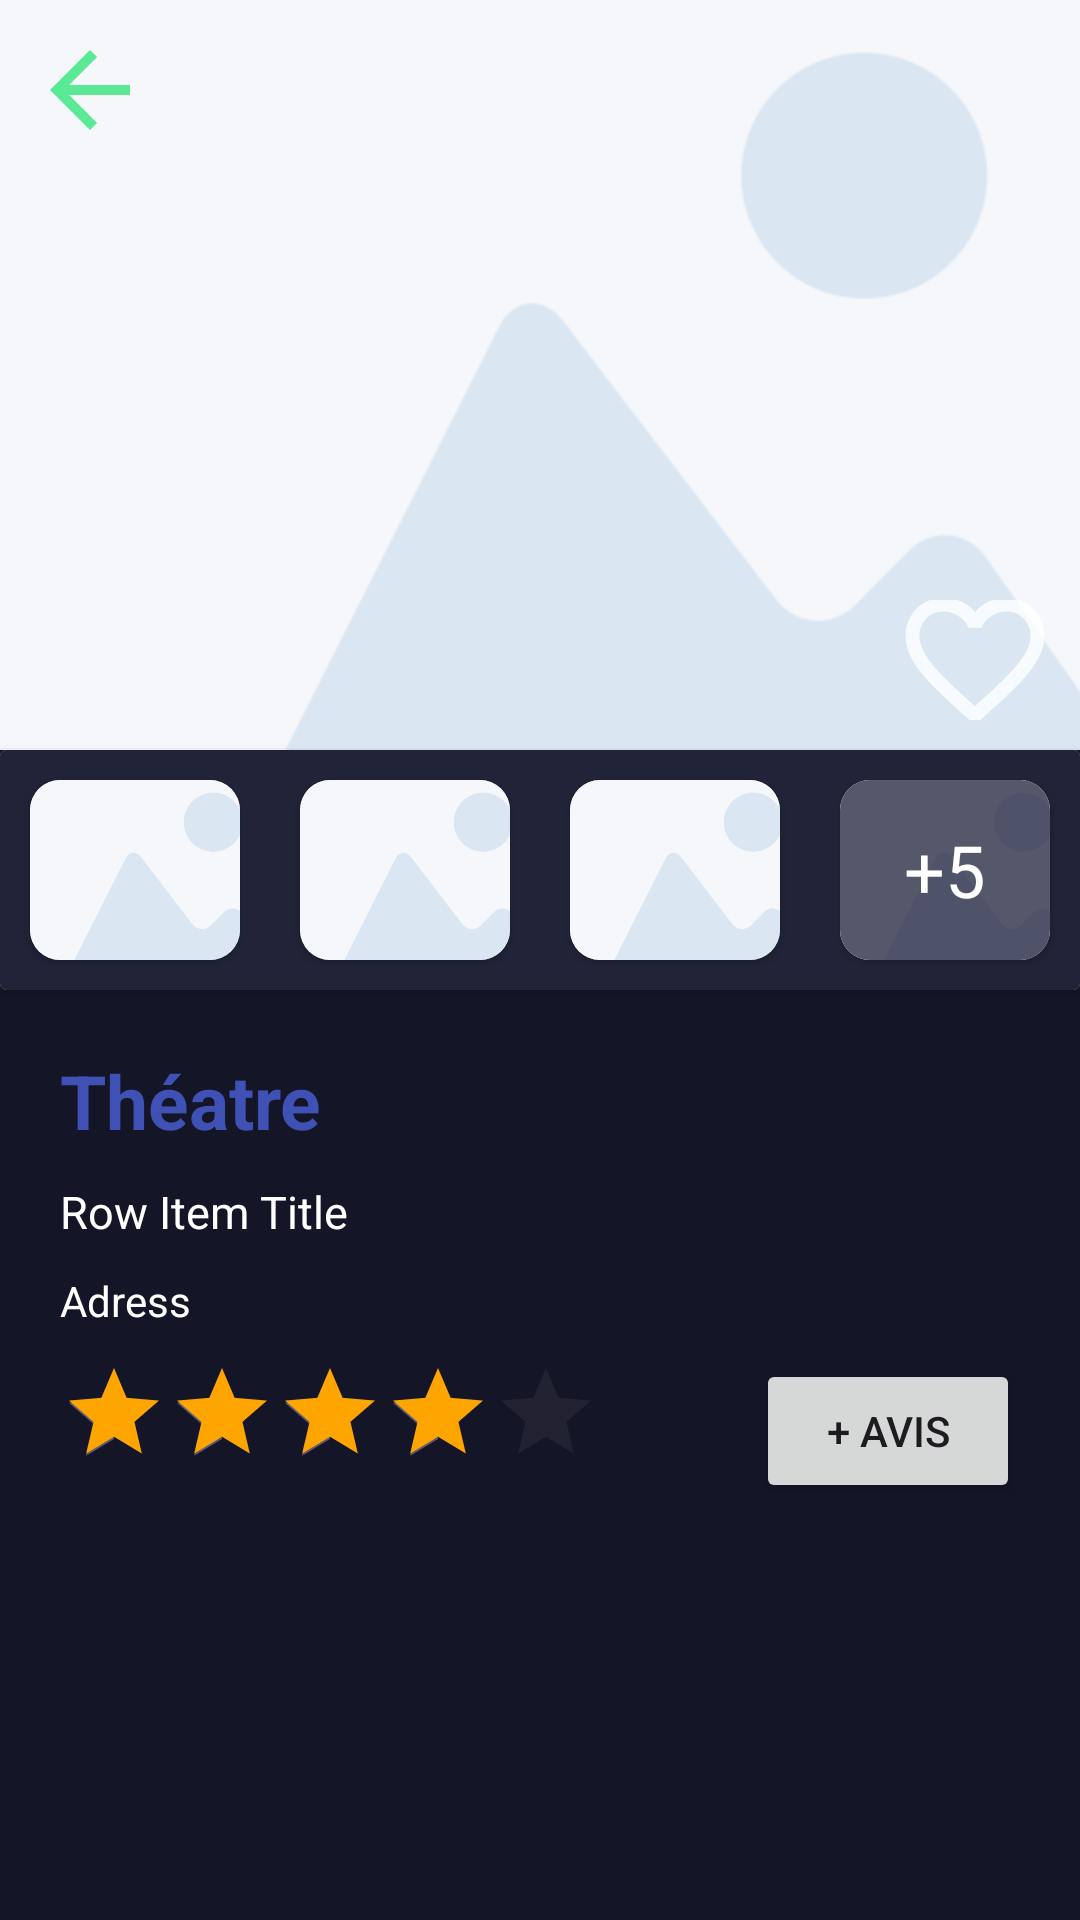

The Android layout XML behind this screen, and the referenced resources:
<!-- AndroidManifest.xml: application theme Theme.CityNav -->
<!-- res/layout/place_deatails_page.xml -->
<?xml version="1.0" encoding="utf-8"?>
<androidx.constraintlayout.widget.ConstraintLayout xmlns:android="http://schemas.android.com/apk/res/android"
    xmlns:app="http://schemas.android.com/apk/res-auto"
    android:layout_width="match_parent"
    android:layout_height="match_parent"
    android:background="@color/primaryBgColor">

    <FrameLayout
        android:id="@+id/details_img_card"
        android:layout_width="match_parent"
        android:layout_height="wrap_content"
        app:layout_constraintStart_toStartOf="parent"
        app:layout_constraintTop_toTopOf="parent">

        <ImageView
            android:id="@+id/details_img"
            android:layout_width="match_parent"
            android:layout_height="250dp"
            android:scaleType="centerCrop"
            android:src="@drawable/img"
            app:layout_constraintStart_toStartOf="parent"
            app:layout_constraintTop_toTopOf="parent" />

        <ImageView
            android:id="@+id/back_action"
            android:layout_width="40dp"
            android:layout_height="40dp"
            android:layout_margin="10dp"
            android:scaleType="centerCrop"
            android:src="@drawable/ic_back_action"
            app:layout_constraintStart_toStartOf="parent"
            app:layout_constraintTop_toTopOf="parent" />


    </FrameLayout>

    <ImageView
        android:id="@+id/like_btn"
        android:layout_width="50dp"
        android:layout_height="40dp"
        android:layout_margin="10dp"
        android:scaleType="centerCrop"
        android:src="@drawable/ic_unliked"
        app:layout_constraintBottom_toBottomOf="@+id/details_img_card"
        app:layout_constraintEnd_toEndOf="parent" />

    <androidx.cardview.widget.CardView
        android:id="@+id/images"
        android:layout_width="match_parent"
        android:layout_height="80dp"
        app:layout_constraintTop_toBottomOf="@+id/details_img_card">

        <LinearLayout
            android:layout_width="match_parent"
            android:layout_height="match_parent"
            android:background="@color/tertBgColor"
            android:gravity="center"
            android:orientation="horizontal"

            >

            <androidx.cardview.widget.CardView
                android:layout_width="70dp"
                android:layout_height="match_parent"
                android:layout_margin="10dp"
                android:background="@color/white"
                app:cardCornerRadius="10dp">

                <ImageView
                    android:id="@+id/image1"
                    android:layout_width="match_parent"
                    android:layout_height="match_parent"
                    android:scaleType="centerCrop"
                    android:src="@drawable/img" />
            </androidx.cardview.widget.CardView>

            <androidx.cardview.widget.CardView
                android:layout_width="70dp"
                android:layout_height="match_parent"
                android:layout_margin="10dp"
                android:background="@color/white"
                app:cardCornerRadius="10dp">

                <ImageView
                    android:id="@+id/image2"
                    android:layout_width="match_parent"
                    android:layout_height="match_parent"
                    android:scaleType="centerCrop"
                    android:src="@drawable/img" />
            </androidx.cardview.widget.CardView>

            <androidx.cardview.widget.CardView
                android:layout_width="70dp"
                android:layout_height="match_parent"
                android:layout_margin="10dp"
                android:background="@color/white"
                app:cardCornerRadius="10dp">

                <ImageView
                    android:id="@+id/image3"
                    android:layout_width="match_parent"
                    android:layout_height="match_parent"
                    android:scaleType="centerCrop"
                    android:src="@drawable/img" />
            </androidx.cardview.widget.CardView>

            <androidx.cardview.widget.CardView
                android:layout_width="70dp"
                android:layout_height="match_parent"
                android:layout_margin="10dp"
                android:background="@color/white"
                app:cardCornerRadius="10dp">

                <ImageView
                    android:id="@+id/image4"
                    android:layout_width="match_parent"
                    android:layout_height="match_parent"
                    android:scaleType="centerCrop"
                    android:src="@drawable/img" />
                
                <View
                    android:layout_width="match_parent"
                    android:layout_height="match_parent"
                    android:background="#BB1C1F37" />

                
                <TextView
                    android:id="@+id/img_plus"
                    android:layout_width="wrap_content"
                    android:layout_height="wrap_content"
                    android:layout_gravity="center"
                    android:text="+5"
                    android:textColor="@android:color/white"
                    android:textSize="24sp" />
            </androidx.cardview.widget.CardView>
        </LinearLayout>

    </androidx.cardview.widget.CardView>

    <RelativeLayout
        android:layout_width="match_parent"
        android:layout_height="wrap_content"
        android:layout_margin="20dp"
        app:layout_constraintStart_toStartOf="parent"
        app:layout_constraintTop_toBottomOf="@+id/images">

        <TextView
            android:id="@+id/place_name"
            style="@style/Title4"
            android:layout_width="wrap_content"
            android:layout_height="wrap_content"
            android:text="Théatre" />

        <TextView
            android:id="@+id/address"

            style="@style/AdrStyle"
            android:textSize="15dp"
            android:layout_width="wrap_content"
            android:layout_height="wrap_content"
            android:layout_below="@id/place_name"
            android:layout_marginTop="10dp"
            android:text="Row Item Title" />

        <TextView
            android:id="@+id/description"
            style="@style/DescStyle"
            android:layout_width="wrap_content"
            android:layout_height="wrap_content"
            android:layout_below="@id/address"
            android:layout_marginTop="10dp"
            android:text="Adress" />

        <RatingBar
            android:id="@+id/ratingBar"
            android:layout_width="wrap_content"
            android:layout_height="wrap_content"
            style="?android:attr/ratingBarStyleIndicator"
            android:layout_below="@id/description"
            android:layout_alignParentLeft="true"
            android:layout_marginTop="10dp"
            android:progressTint="@color/orange"
            android:rating="4"
            android:max="5"
            />

        <Button
            android:id="@+id/btnAddReview"
            android:layout_width="wrap_content"
            android:layout_height="wrap_content"
            android:layout_below="@id/description"
            android:layout_alignParentEnd="true"
            android:layout_marginTop="10dp"
            android:layout_marginBottom="8dp"
            android:text="+ Avis" />

        <androidx.recyclerview.widget.RecyclerView
            android:id="@+id/reviews_list"
            android:layout_width="wrap_content"
            android:layout_height="230dp"
            app:layout_constraintEnd_toEndOf="parent"
            app:layout_constraintStart_toStartOf="parent"
            app:layout_constraintTop_toTopOf="parent"
            android:orientation="vertical"
            android:layout_below="@id/btnAddReview"
            android:divider="@drawable/divider"
            app:layoutManager="androidx.recyclerview.widget.LinearLayoutManager"/>

    </RelativeLayout>


</androidx.constraintlayout.widget.ConstraintLayout>
<!-- resources referenced by this layout -->
<resources>
  <color name="orange">#FFA500</color>
  <color name="primaryBgColor">#141627</color>
  <color name="secondaryBgColor">#1C1F37</color>
  <color name="tertBgColor">#212338</color>
  <color name="white">#FFFFFFFF</color>
  <!-- drawable divider (drawable) -->
  <?xml version="1.0" encoding="utf-8"?>
  <shape xmlns:android="http://schemas.android.com/apk/res/android">
      <solid android:color="@color/secondaryBgColor" />
      <size android:height="2dp" />
  </shape>
  <!-- drawable ic_back_action (drawable-anydpi) -->
  <vector xmlns:android="http://schemas.android.com/apk/res/android"
      android:width="24dp"
      android:height="24dp"
      android:viewportWidth="24"
      android:viewportHeight="24"
      android:tint="#33E57A"
      android:alpha="0.8"
      android:autoMirrored="true">
    <path
        android:fillColor="@android:color/white"
        android:pathData="M20,11H7.83l5.59,-5.59L12,4l-8,8 8,8 1.41,-1.41L7.83,13H20v-2z"/>
  </vector>
  <!-- drawable ic_unliked (drawable-anydpi) -->
  <vector xmlns:android="http://schemas.android.com/apk/res/android"
      android:width="24dp"
      android:height="24dp"
      android:viewportWidth="24"
      android:viewportHeight="24"
      android:tint="#FFFFFF"
      android:alpha="0.8">
    <group android:scaleX="1.1111112"
        android:scaleY="1.1111112"
        android:translateX="-1.3333334"
        android:translateY="-1.3333334">
      <path
          android:fillColor="@android:color/white"
          android:pathData="M16.5,3c-1.74,0 -3.41,0.81 -4.5,2.09C10.91,3.81 9.24,3 7.5,3 4.42,3 2,5.42 2,8.5c0,3.78 3.4,6.86 8.55,11.54L12,21.35l1.45,-1.32C18.6,15.36 22,12.28 22,8.5 22,5.42 19.58,3 16.5,3zM12.1,18.55l-0.1,0.1 -0.1,-0.1C7.14,14.24 4,11.39 4,8.5 4,6.5 5.5,5 7.5,5c1.54,0 3.04,0.99 3.57,2.36h1.87C13.46,5.99 14.96,5 16.5,5c2,0 3.5,1.5 3.5,3.5 0,2.89 -3.14,5.74 -7.9,10.05z"/>
    </group>
  </vector>
  <!-- drawable img: png bitmap (drawable, 6536 bytes) -->
  <!-- drawable rounded_edittext_bg (drawable) -->
  <shape xmlns:android="http://schemas.android.com/apk/res/android">
      <corners android:radius="10dp" />
      <solid android:color="@color/secondaryBgColor" />
      <stroke
          android:color="@android:color/background_dark"
          android:width="1dp" />
  </shape>
  <style name="AdrStyle">
          <item name="android:textColor">@color/white</item>
          <item name="android:textSize">20dp</item>
  
      </style>
  <style name="DescStyle">
          <item name="android:textColor">@color/white</item>
          <item name="android:textSize">14dp</item>
      </style>
  <style name="Title4">
          <item name="android:textColor">@color/subTitle3Color</item>
          <item name="android:textSize">25dp</item>
          <item name="android:maxLines">1</item>
          <item name="singleLine">true</item>
          <item name="android:textStyle">bold</item>
          <item name="android:ellipsize">end</item>
      </style>
  <style name="Theme.CityNav" parent="Base.Theme.CityNav" />
  <color name="subTitle3Color">#3F51B5</color>
  <style name="Base.Theme.CityNav" parent="Theme.Material3.DayNight.NoActionBar">
          
          
          <item name="colorPrimaryDark">@color/primaryBgColor</item>
  
      </style>
</resources>
